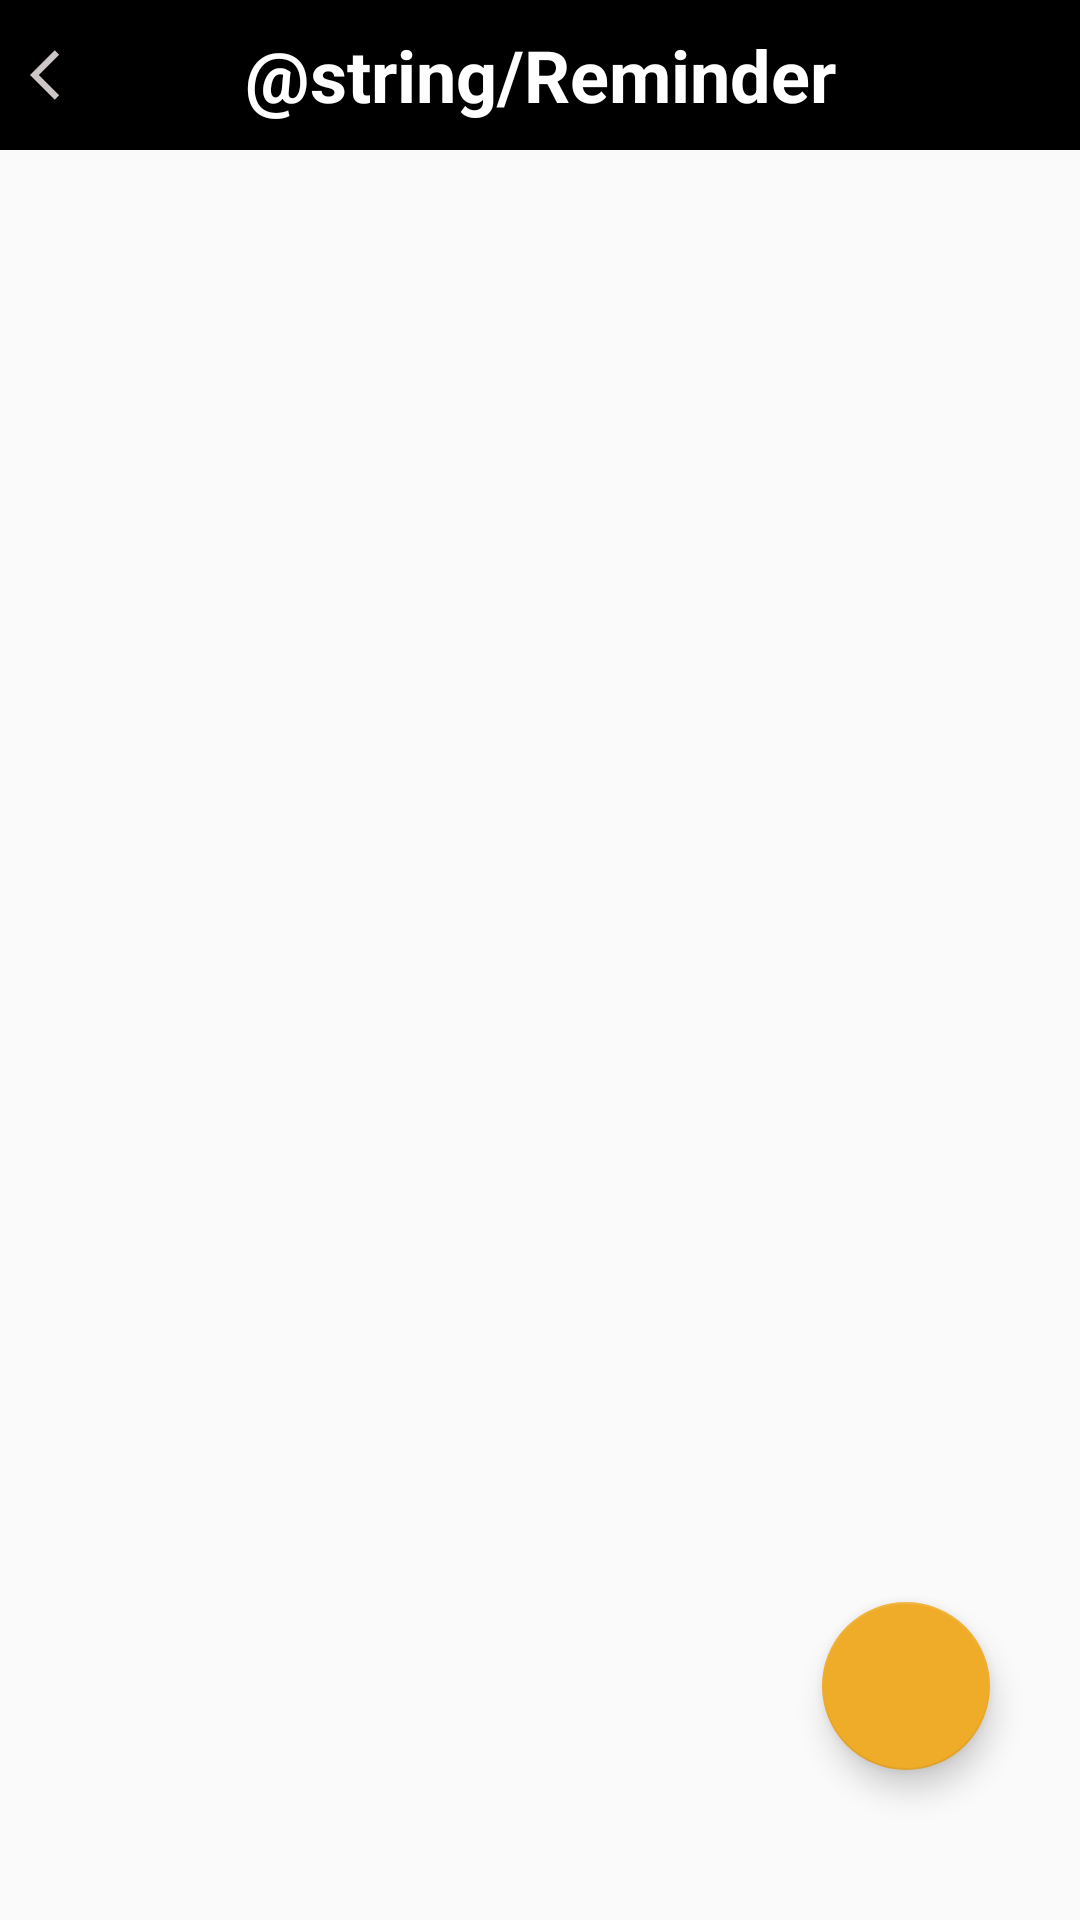

Layout XML and referenced resources for this Android screen:
<!-- AndroidManifest.xml: application theme Theme.MoneyManagement -->
<!-- res/layout/activity_budget_reminder.xml -->
<?xml version="1.0" encoding="utf-8"?>
<RelativeLayout xmlns:android="http://schemas.android.com/apk/res/android"
    xmlns:app="http://schemas.android.com/apk/res-auto"
    xmlns:tools="http://schemas.android.com/tools"
    android:layout_width="match_parent"
    android:layout_height="match_parent"
    tools:context=".BudgetReminder">

    <RelativeLayout
        android:id="@+id/mainactivity"
        android:layout_width="match_parent"
        android:layout_height="50dp"
        android:background="@color/black"
        android:layout_marginBottom="10dp"
        android:orientation="horizontal">



        <TextView
            android:layout_width="match_parent"
            android:layout_height="50dp"
            android:background="@color/black"
            android:text="@string/Reminder"
            android:textColor="@color/white"
            android:textSize="24sp"
            android:textStyle="bold"
            android:textAlignment="center"
            android:layout_gravity="center"
            android:gravity="center"/>

        <ImageView
            android:id="@+id/backBtn"
            android:layout_width="20dp"
            android:layout_height="20dp"
            android:layout_alignParentLeft="true"
            android:layout_centerInParent="true"
            android:layout_marginStart="10dp"
            android:layout_marginEnd="10dp"
            android:src="@drawable/back_button" />


    </RelativeLayout>

    <androidx.recyclerview.widget.RecyclerView
        android:id="@+id/recyclerView"
        android:layout_width="match_parent"
        android:layout_height="match_parent"
        android:layout_below="@+id/mainactivity"/>


    <com.google.android.material.floatingactionbutton.FloatingActionButton
        android:id="@+id/create_reminder"
        android:layout_width="wrap_content"
        android:layout_height="match_parent"
        android:layout_alignParentEnd="true"
        android:layout_alignParentBottom="true"
        android:layout_gravity="bottom"
        android:layout_marginEnd="30dp"

        android:layout_marginBottom="50dp"
        android:src="@drawable/income1" />

</RelativeLayout>
<!-- resources referenced by this layout -->
<resources>
  <color name="black">#FF000000</color>
  <color name="white">#FFFFFFFF</color>
  <!-- drawable back_button (drawable-anydpi) -->
  <vector xmlns:android="http://schemas.android.com/apk/res/android"
      android:width="24dp"
      android:height="24dp"
      android:viewportWidth="24"
      android:viewportHeight="24"
      android:tint="#FFF8F8"
      android:alpha="0.8"
      android:autoMirrored="true">
    <path
        android:fillColor="@android:color/white"
        android:pathData="M11.67,3.87L9.9,2.1 0,12l9.9,9.9 1.77,-1.77L3.54,12z"/>
  </vector>
  <string name="Reminder">Rappel</string>
  <style name="Theme.MoneyManagement" parent="Theme.AppCompat.Light.DarkActionBar">
          
          <item name="colorPrimary">@color/yellow</item>
          <item name="colorPrimaryDark">@color/yellow_300</item>
          <item name="colorAccent">@color/yellow</item>
          
      </style>
  <color name="yellow">#EFAC29</color>
  <color name="yellow_300">#FFD54F</color>
      FFD54F
</resources>
